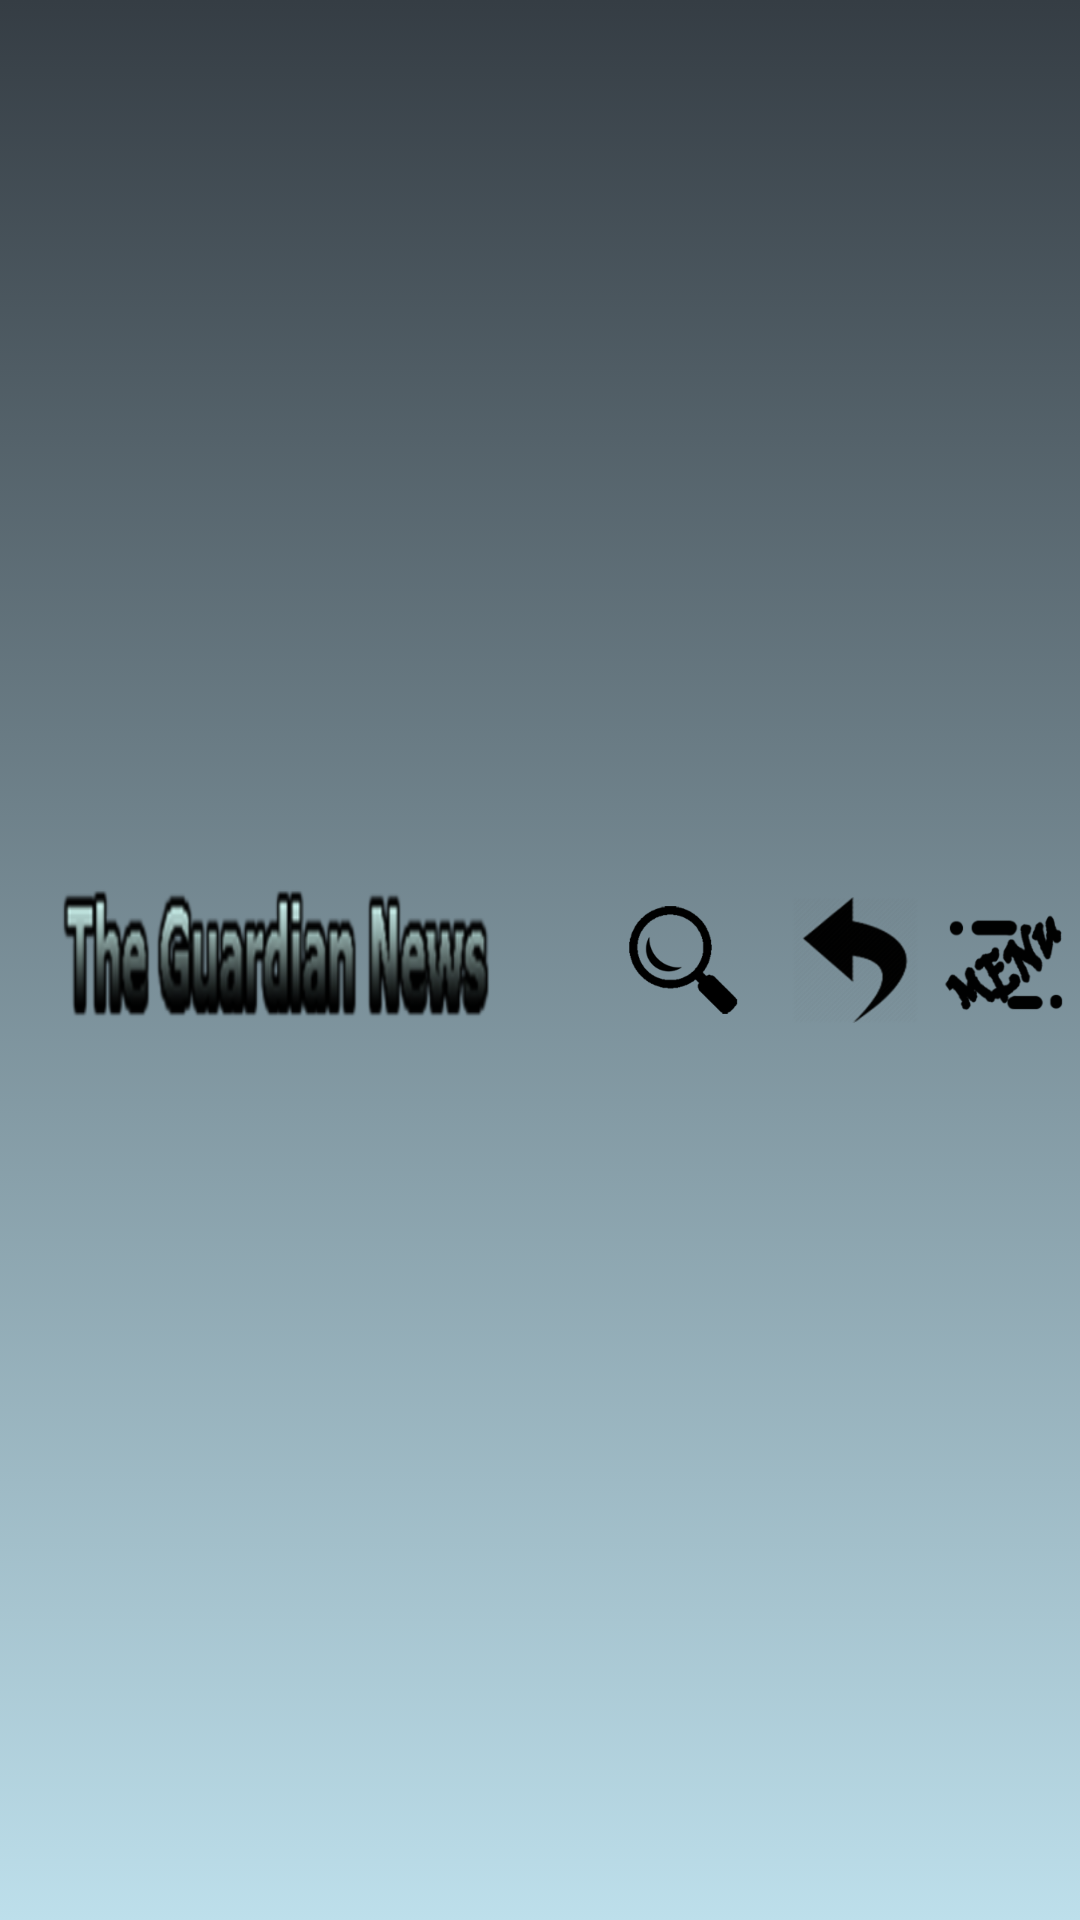

Android layout source for this screen:
<!-- AndroidManifest.xml: application theme AppTheme -->
<!-- res/layout/toolbar.xml -->
<?xml version="1.0" encoding="utf-8"?>
<layout xmlns:android="http://schemas.android.com/apk/res/android"
    xmlns:app="http://schemas.android.com/apk/res-auto">
    
    <android.support.v7.widget.Toolbar
        android:id="@+id/toolbar"
        android:layout_width="match_parent"
        android:layout_height="wrap_content"
        android:background="@drawable/toolbar_background"
        android:fitsSystemWindows="false"
        android:minHeight="?attr/actionBarSize"
        android:padding="@dimen/dimen_4"
        android:theme="@style/ThemeOverlay.AppCompat.Dark.ActionBar">

        <ImageView
            android:layout_width="@dimen/dimen_logo"
            android:layout_height="?attr/actionBarSize"
            android:adjustViewBounds="true"
            android:contentDescription="@string/description_main_logo"
            android:scaleType="fitXY"
            android:src="@drawable/main_logo" />

        <Button
            android:id="@+id/drawer_button"
            android:layout_width="@dimen/dimen_42"
            android:layout_height="@dimen/dimen_42"
            android:layout_gravity="end"
            android:background="@drawable/drawer_button_selector" />

        <android.support.v7.widget.SearchView
            android:id="@+id/searchview"
            android:layout_width="wrap_content"
            android:layout_height="wrap_content"
            android:layout_gravity="end"
            app:searchHintIcon="@drawable/icon_search_hint"
            app:searchIcon="@drawable/icon_search">

            <Button
                android:id="@+id/back_button"
                android:layout_width="@dimen/dimen_42"
                android:layout_height="@dimen/dimen_42"
                android:layout_gravity="end"
                android:background="@drawable/back_button_selector"
                android:layout_marginRight="@dimen/dimen_8"/>

        </android.support.v7.widget.SearchView>
    </android.support.v7.widget.Toolbar>
</layout>
<!-- resources referenced by this layout -->
<resources>
  <dimen name="dimen_4">4dp</dimen>
  <dimen name="dimen_42">42dp</dimen>
  <dimen name="dimen_8">8dp</dimen>
  <dimen name="dimen_logo">150dp</dimen>
  <!-- drawable back_button_selector (drawable) -->
  <?xml version="1.0" encoding="utf-8"?>
  <selector xmlns:android="http://schemas.android.com/apk/res/android">
      <item android:state_pressed="true"
          android:drawable="@drawable/icon_back_pressed"/>
      <item android:drawable="@drawable/icon_back" />
  </selector>
  <!-- drawable drawer_button_selector (drawable) -->
  <?xml version="1.0" encoding="utf-8"?>
  <selector xmlns:android="http://schemas.android.com/apk/res/android">
      <item android:state_pressed="true"
          android:drawable="@drawable/drawer_button_pressed"/>
      <item android:drawable="@drawable/drawer_button" />
  </selector>
  <!-- drawable icon_search: png bitmap (drawable-xxxhdpi, 7104 bytes) -->
  <!-- drawable icon_search_hint: png bitmap (drawable-xxxhdpi, 3922 bytes) -->
  <!-- drawable main_logo: png bitmap (drawable-hdpi, 8458 bytes) -->
  <!-- drawable toolbar_background (drawable) -->
  <?xml version="1.0" encoding="utf-8"?>
  <selector xmlns:android="http://schemas.android.com/apk/res/android">
  
      <item>
          <shape>
              <gradient
                  android:startColor="@color/colorLightSlateGray"
                  android:endColor="@color/colorLightBlue"
                  android:angle="270"/>
          </shape>
      </item>
  </selector>
  <string name="description_main_logo">Main Logo</string>
  <style name="AppTheme" parent="Theme.AppCompat.Light.NoActionBar">
          
          <item name="colorPrimary">@color/colorPrimary</item>
          <item name="colorPrimaryDark">@color/colorPrimaryDark</item>
          <item name="colorAccent">@color/colorAccent</item>
      </style>
  <!-- drawable icon_back_pressed: png bitmap (drawable-hdpi, 4555 bytes) -->
  <!-- drawable icon_back: png bitmap (drawable-hdpi, 6732 bytes) -->
  <!-- drawable drawer_button_pressed: png bitmap (drawable-hdpi, 5639 bytes) -->
  <!-- drawable drawer_button: png bitmap (drawable-hdpi, 2756 bytes) -->
  <color name="colorLightSlateGray">#353d44</color>
  <color name="colorLightBlue">#bddfeb</color>
  <color name="colorPrimary">#3F51B5</color>
  <color name="colorPrimaryDark">#2f363c</color>
  <color name="colorAccent">#FF4081</color>
</resources>
